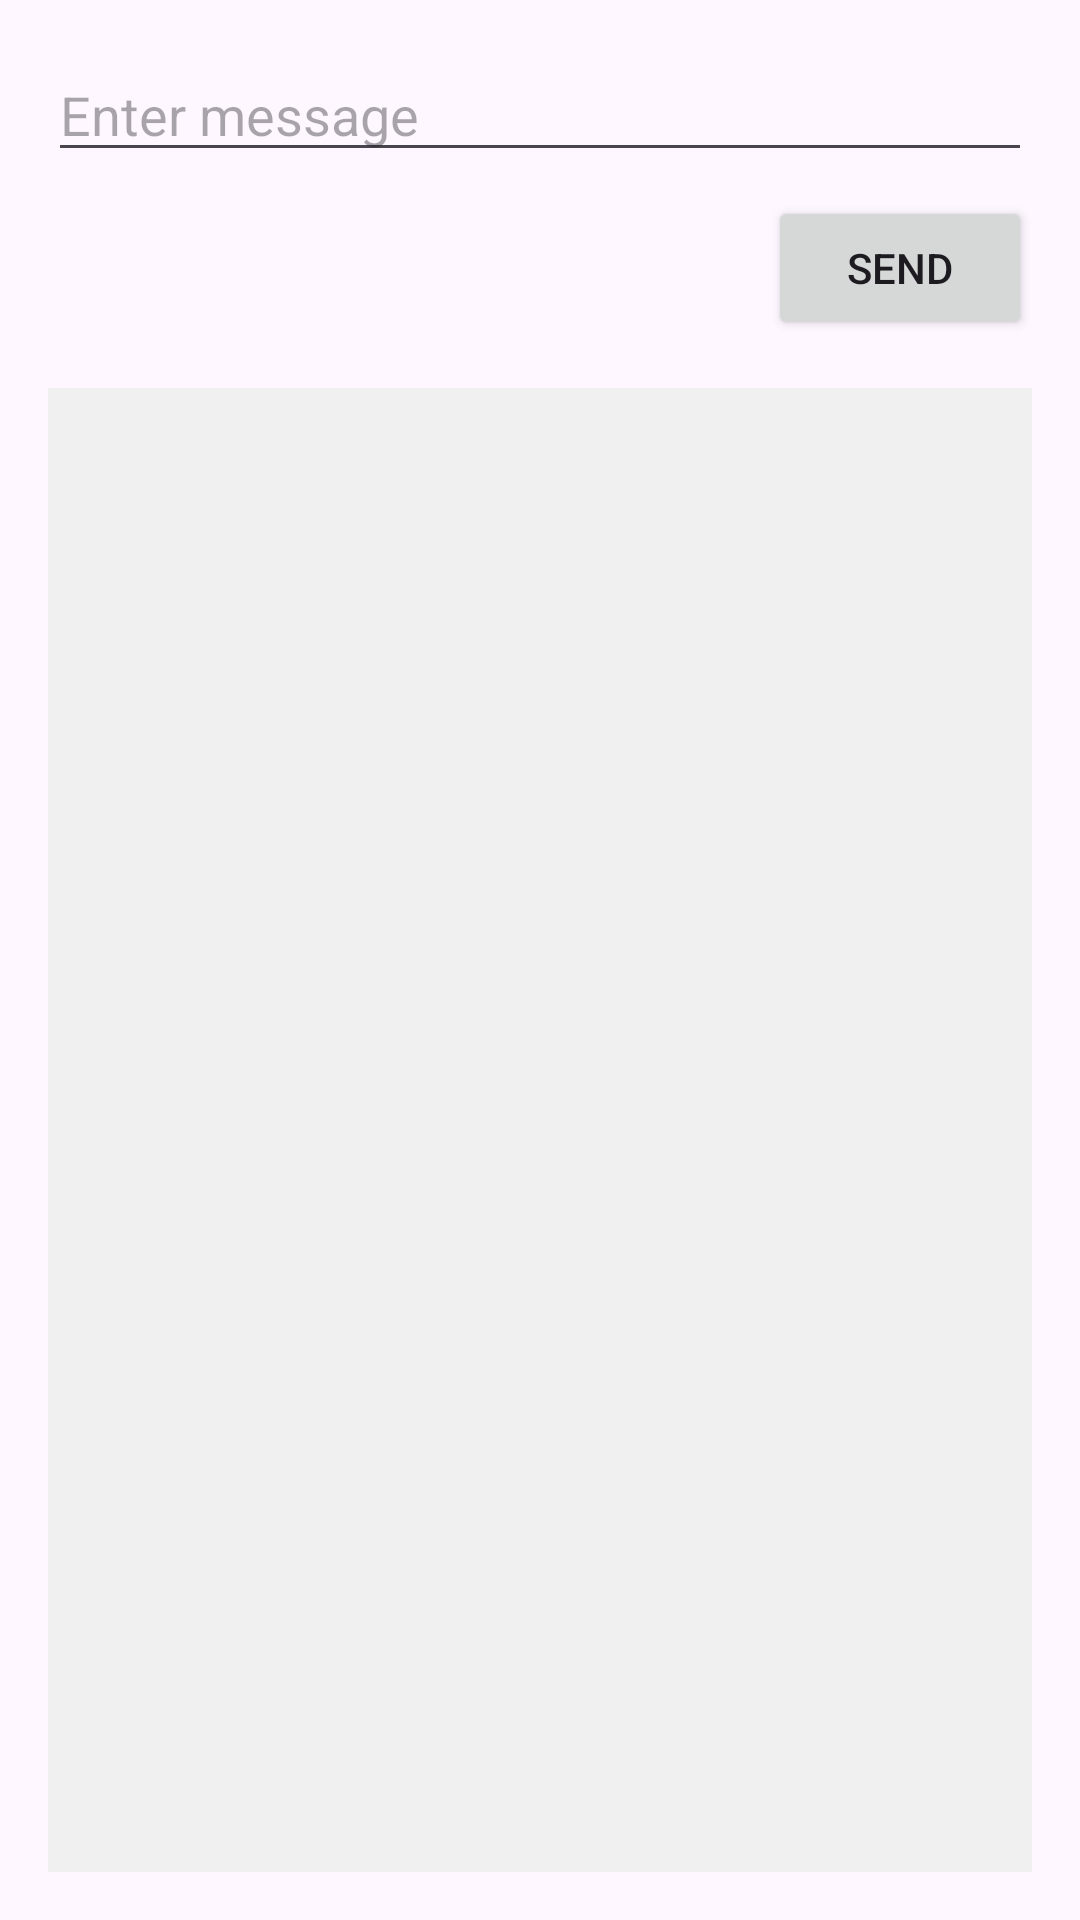

Reconstruct the res/layout file that produces this screen, plus the resources it refers to.
<!-- AndroidManifest.xml: application theme Theme.MessageDemo -->
<!-- res/layout/fragment_camera.xml -->
<?xml version="1.0" encoding="utf-8"?>
<LinearLayout
    xmlns:android="http://schemas.android.com/apk/res/android"
    android:layout_width="match_parent"
    android:layout_height="match_parent"
    android:orientation="vertical"
    android:padding="16dp">

    <EditText
        android:id="@+id/message_input"
        android:layout_width="match_parent"
        android:layout_height="wrap_content"
        android:hint="Enter message"
        android:layout_marginBottom="8dp"/>

    <Button
        android:id="@+id/send_button"
        android:layout_width="wrap_content"
        android:layout_height="wrap_content"
        android:text="Send"
        android:layout_gravity="end"/>

    <TextView
        android:id="@+id/received_messages"
        android:layout_width="match_parent"
        android:layout_height="0dp"
        android:layout_weight="1"
        android:layout_marginTop="16dp"
        android:background="#f0f0f0"
        android:padding="8dp"
        android:scrollbars="vertical"/>
</LinearLayout>
<!-- resources referenced by this layout -->
<resources>
  <style name="Theme.MessageDemo" parent="Base.Theme.MessageDemo" />
  <style name="Base.Theme.MessageDemo" parent="Theme.Material3.DayNight.NoActionBar">
          
          
      </style>
</resources>
